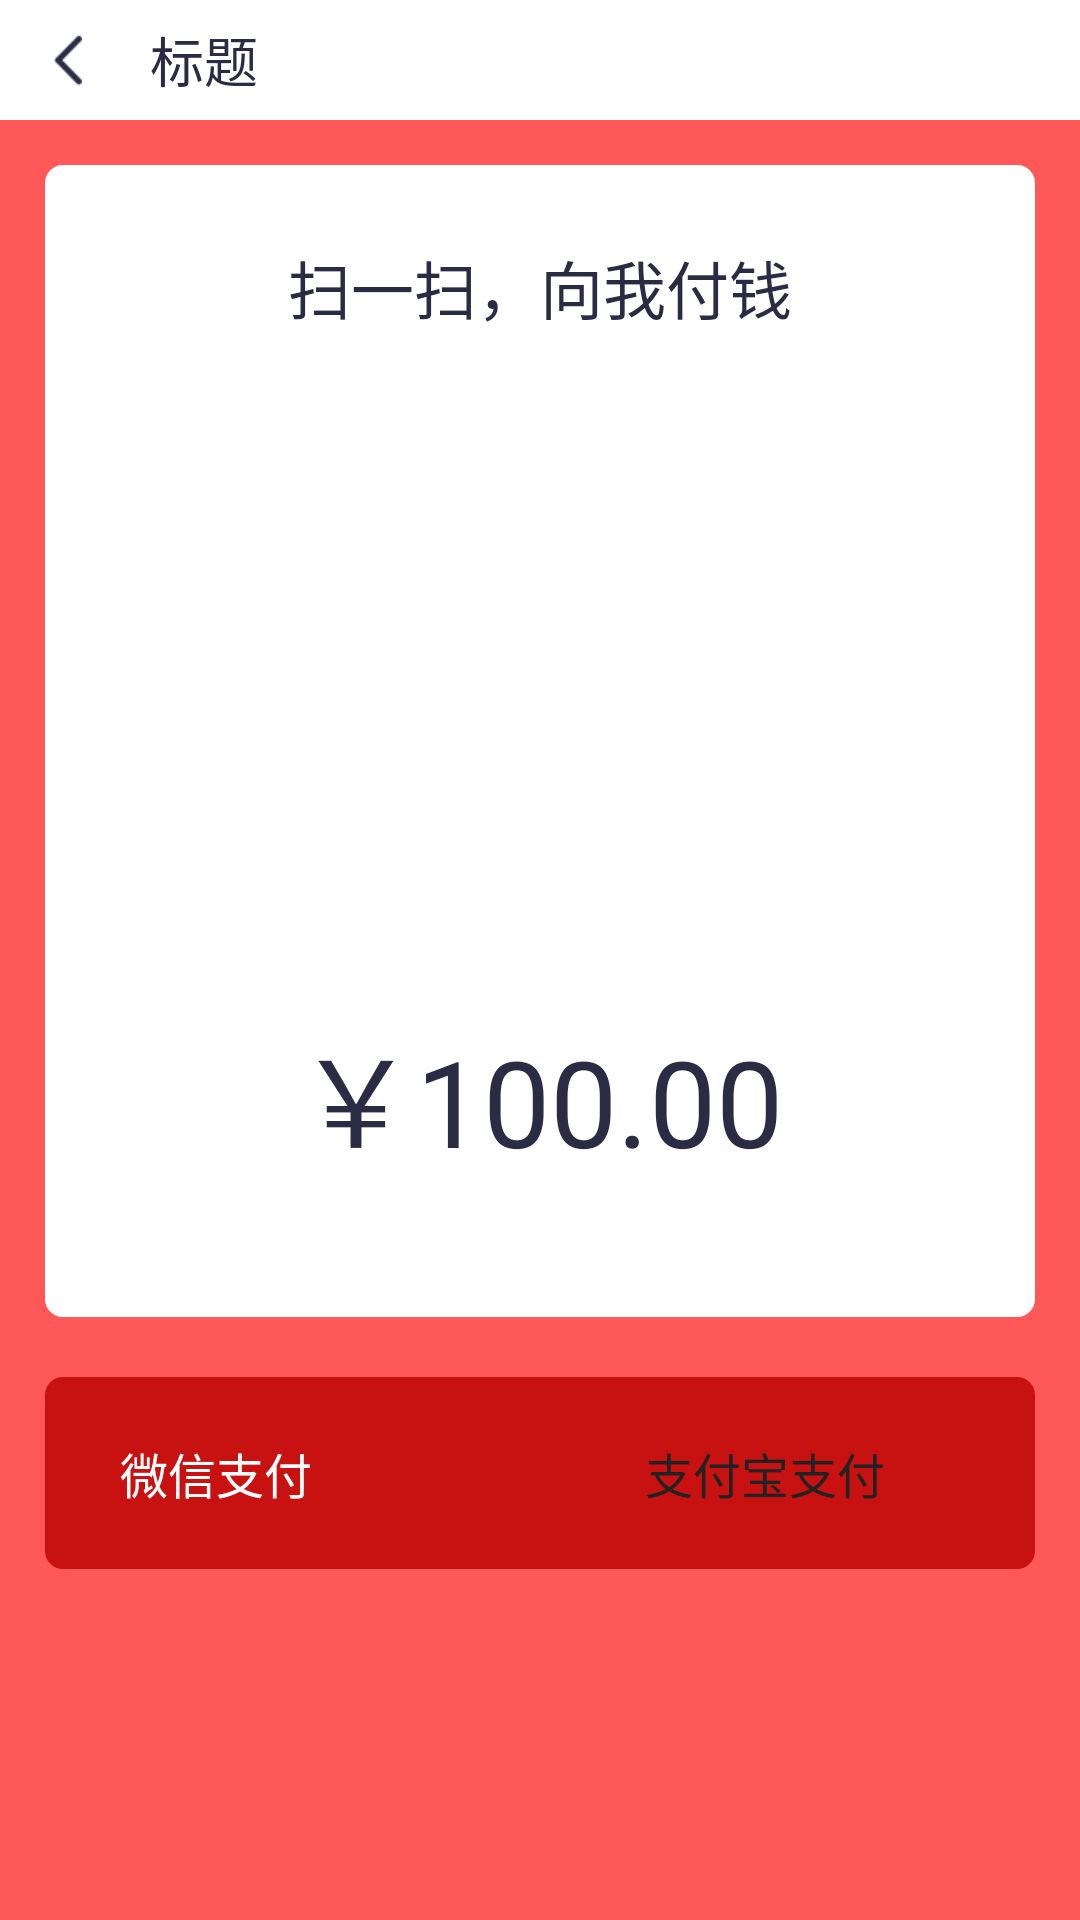

Write the Android layout XML for this screen, with the resource values it uses.
<!-- AndroidManifest.xml: application theme BaseTheme -->
<!-- res/layout/activity_order_commit_suc.xml -->
<?xml version="1.0" encoding="utf-8"?>
<LinearLayout xmlns:android="http://schemas.android.com/apk/res/android"
    android:layout_width="match_parent"
    android:layout_height="match_parent"

    android:orientation="vertical">

    <TextView
        android:id="@+id/view_status_bar"
        android:layout_width="match_parent"
        android:layout_height="@dimen/toolbar_margin_top"
        android:layout_alignParentTop="true"
        android:visibility="visible" />

    <RelativeLayout
        android:layout_width="match_parent"
        android:layout_height="wrap_content">

        <include layout="@layout/titlebar" />

    </RelativeLayout>

    <RelativeLayout
        android:layout_width="match_parent"
        android:background="@color/colorBGItemLeft"
        android:layout_height="match_parent">

<LinearLayout
    android:id="@+id/layout_top"
    android:gravity="center_horizontal"
    android:orientation="vertical"
    android:background="@drawable/bg_item_order"
    android:layout_marginTop="15dp"
    android:layout_marginLeft="15dp"
    android:layout_marginRight="15dp"
    android:layout_width="match_parent"
    android:layout_height="384dp">
    <TextView
        android:layout_marginTop="25dp"
        android:layout_width="wrap_content"
        android:layout_height="wrap_content"
        android:text="扫一扫，向我付钱"
        android:textColor="#ff2b2c44"
        android:textSize="21sp"
        />
    <ImageView
        android:id="@+id/iv_QRCode"
        android:layout_marginTop="20dp"
        android:layout_width="190dp"
        android:layout_height="190dp" />
    <TextView
        android:id="@+id/tv_price"
        android:layout_marginTop="15dp"
        android:layout_width="wrap_content"
        android:layout_height="wrap_content"
        android:text="￥100.00"
        android:textColor="#ff2b2c44"
        android:textSize="40sp"
        />
</LinearLayout>
        <LinearLayout
            android:gravity="center"
            android:paddingLeft="10dp"
            android:paddingRight="10dp"
            android:layout_marginLeft="15dp"
            android:layout_marginRight="15dp"
            android:layout_marginTop="20dp"
            android:background="@drawable/bg_pay_type"
            android:layout_below="@+id/layout_top"
            android:layout_width="match_parent"
            android:layout_height="64dp">
            <RadioGroup
                android:id="@+id/rg_pay_type"
                android:orientation="horizontal"
                android:layout_width="match_parent"
                android:layout_height="40dp"

              >
                <RadioButton
                    android:paddingLeft="15dp"
                    android:id="@+id/rb_online_pay"
                    android:layout_marginRight="20dp"
                    android:layout_width="0dp"
                    android:layout_weight="1"
                    android:button="@null"
                    android:text="微信支付"
                    android:textSize="16sp"
                    android:textColor="@color/colorWhite"
                    android:background="@drawable/radio_pay_selector"
                    android:layout_height="match_parent" />
                <RadioButton   android:paddingLeft="15dp"
                    android:id="@+id/rb_balance"
                    android:layout_marginLeft="20dp"
                    android:layout_width="0dp"
                    android:layout_weight="1"
                    android:text="支付宝支付"
                    android:textSize="16sp"
                    android:textColor="@color/colorBlack"
                    android:background="@drawable/radio_pay_selector"
                    android:button="@null"
                    android:layout_height="match_parent" />
            </RadioGroup>
        </LinearLayout>

    </RelativeLayout>

</LinearLayout>
<!-- res/layout/titlebar.xml (included above) -->
<?xml version="1.0" encoding="utf-8"?>
<LinearLayout xmlns:android="http://schemas.android.com/apk/res/android"
    android:layout_width="match_parent"
    android:orientation="horizontal"
    android:layout_height="wrap_content"
    android:background="@color/colorWhite">
    <LinearLayout
        android:id="@+id/back"
        android:layout_width="40dp"
        android:layout_height="40dp"
        android:layout_marginLeft="10dp"
        android:gravity="center"
        android:orientation="vertical">

        <ImageView
            android:layout_width="24dp"
            android:layout_height="24dp"
            android:background="@mipmap/icon_return" />
    </LinearLayout>

    <TextView
        android:id="@+id/title"
        android:layout_gravity="center_vertical"
        android:layout_width="wrap_content"
        android:layout_height="wrap_content"
        android:text="标题"
        android:textColor="@color/colorMain"
        android:textSize="18sp"
        />
</LinearLayout>
<!-- resources referenced by this layout -->
<resources>
  <color name="colorBGItemLeft">#FF5858</color>
  <color name="colorBlack">#ff222222</color>
  <color name="colorMain">#2B2C44</color>
  <color name="colorWhite">#ffffff</color>
  <dimen name="toolbar_margin_top">0dp</dimen>
  <!-- drawable bg_item_order (drawable) -->
  <?xml version="1.0" encoding="utf-8"?>
  <shape xmlns:android="http://schemas.android.com/apk/res/android" >
      <solid android:color="@color/colorWhite"/>
      
      
      <corners android:radius="5dp" />
      <stroke
          android:color="@color/colorWhite"
          android:width="2dp"/>
  
  </shape>
  <!-- drawable bg_pay_type (drawable) -->
  <?xml version="1.0" encoding="utf-8"?>
  <shape xmlns:android="http://schemas.android.com/apk/res/android" >
      <solid android:color="#ffc81212"/>
      
      
      <corners android:radius="5dp" />
      <stroke
          android:color="#ffc81212"
          android:width="2dp"/>
  
  </shape>
  <!-- drawable radio_pay_selector (drawable) -->
  <?xml version="1.0" encoding="utf-8"?>
  <selector xmlns:android="http://schemas.android.com/apk/res/android">
      <item android:drawable="@drawable/bg_pay_checked" android:state_checked="true"/>
      <item android:drawable="@color/colorRedPay"/>
  </selector>
  <!-- mipmap icon_return: png bitmap (mipmap-xhdpi, 608 bytes) -->
  <style name="BaseTheme" parent="Theme.AppCompat.Light.NoActionBar">
          
          <item name="windowActionBar">false</item>
          <item name="windowNoTitle">true</item>
          <item name="android:fitsSystemWindows">false</item>
          <item name="android:windowBackground">@android:color/white</item>
          <item name="android:windowIsTranslucent">true</item>
          
          <item name="android:statusBarColor">@color/colorBlack</item>
          <item name="colorAccent">@color/colorAccent</item>
          
          <item name="android:textColorPrimary">@color/colorWhite</item>
          <item name="android:navigationIcon">?attr/homeAsUpIndicator</item>
      </style>
  <!-- drawable bg_pay_checked (drawable) -->
  <?xml version="1.0" encoding="utf-8"?>
  <shape xmlns:android="http://schemas.android.com/apk/res/android" >
      <solid android:color="@color/colorWhite"/>
      
      
      <corners android:radius="13dip" />
      <stroke
          android:color="@color/colorWhite"
          android:width="1dp"/>
  
  </shape>
  <color name="colorRedPay">#ffc81212</color>
  <color name="colorAccent">#D81B60</color>
</resources>
